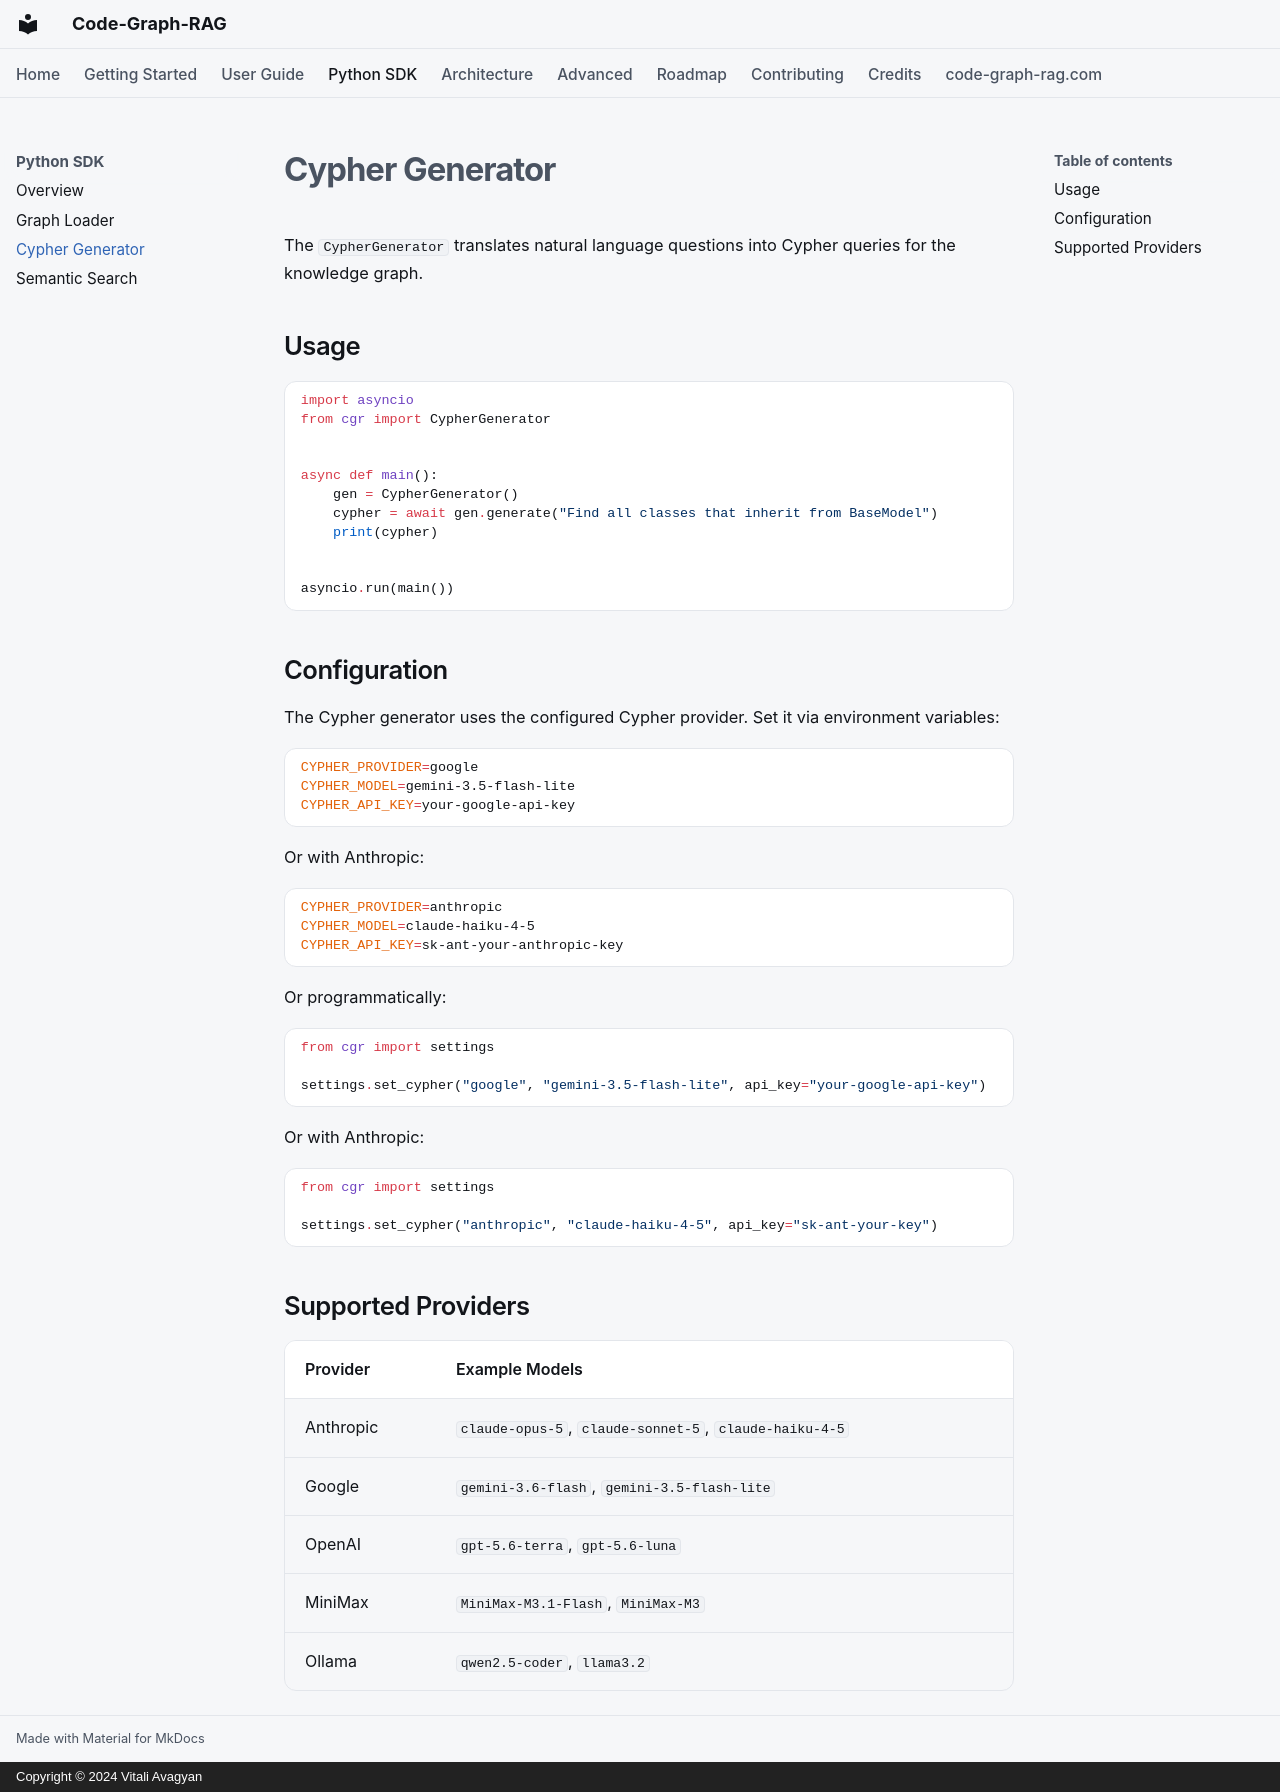

repository: vitali87/code-graph-rag · page: sdk/cypher-generator/index.html · generator: mkdocs · copyright: Copyright © 2024 Vitali Avagyan

---
description: "Generate Cypher queries from natural language using Code-Graph-RAG's CypherGenerator."
---

# Cypher Generator

The `CypherGenerator` translates natural language questions into Cypher queries for the knowledge graph.

## Usage

```python
import asyncio
from cgr import CypherGenerator


async def main():
    gen = CypherGenerator()
    cypher = await gen.generate("Find all classes that inherit from BaseModel")
    print(cypher)


asyncio.run(main())
```

## Configuration

The Cypher generator uses the configured Cypher provider. Set it via environment variables:

```bash
CYPHER_PROVIDER=google
CYPHER_MODEL=gemini-3.5-flash-lite
CYPHER_API_KEY=your-google-api-key
```

Or with Anthropic:

```bash
CYPHER_PROVIDER=anthropic
CYPHER_MODEL=claude-haiku-4-5
CYPHER_API_KEY=sk-ant-your-anthropic-key
```

Or programmatically:

```python
from cgr import settings

settings.set_cypher("google", "gemini-3.5-flash-lite", api_key="your-google-api-key")
```

Or with Anthropic:

```python
from cgr import settings

settings.set_cypher("anthropic", "claude-haiku-4-5", api_key="sk-ant-your-key")
```

## Supported Providers

| Provider | Example Models |
|----------|---------------|
| Anthropic | `claude-opus-5`, `claude-sonnet-5`, `claude-haiku-4-5` |
| Google | `gemini-3.6-flash`, `gemini-3.5-flash-lite` |
| OpenAI | `gpt-5.6-terra`, `gpt-5.6-luna` |
| MiniMax | `MiniMax-M3.1-Flash`, `MiniMax-M3` |
| Ollama | `qwen2.5-coder`, `llama3.2` |
